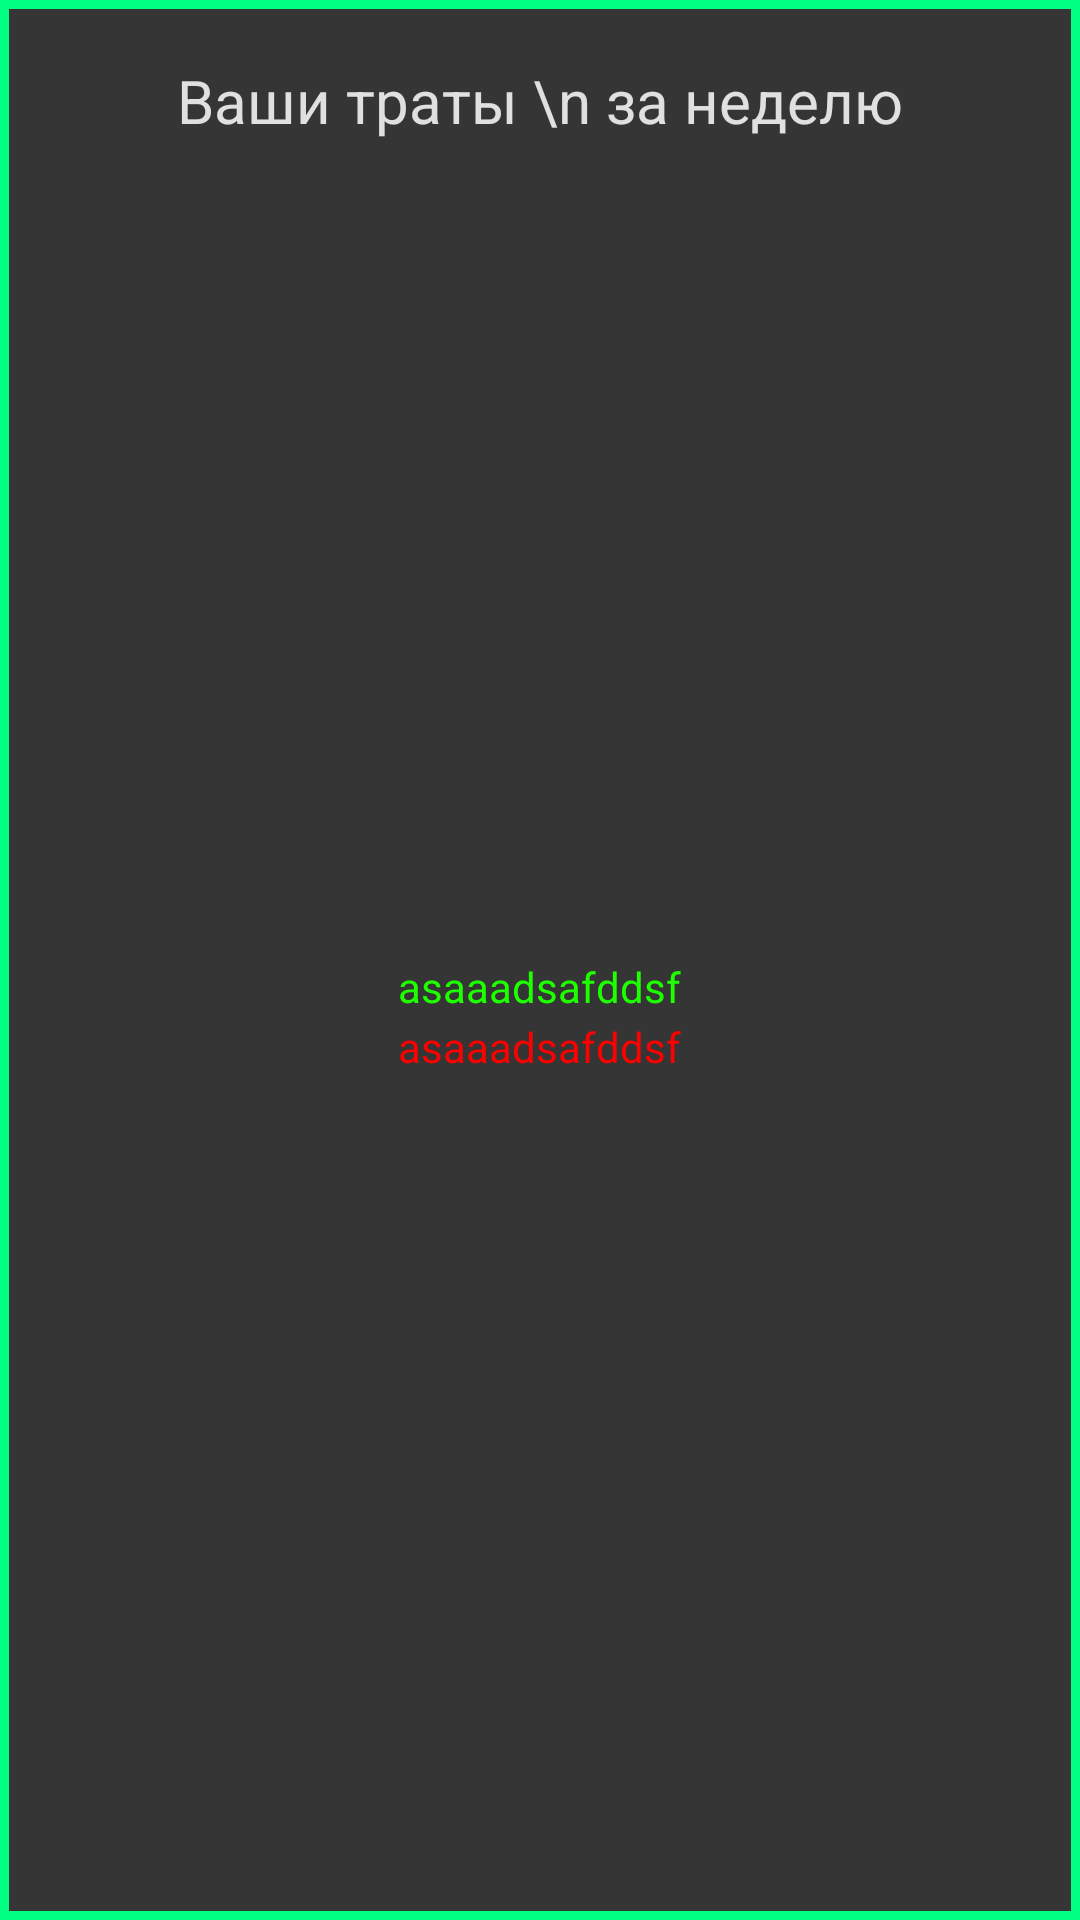

Write the Android layout XML for this screen, with the resource values it uses.
<!-- AndroidManifest.xml: application theme Base.Theme.MyBudget1 -->
<!-- res/layout/dialog_custom.xml -->
<?xml version="1.0" encoding="utf-8"?>
    <LinearLayout
        xmlns:android="http://schemas.android.com/apk/res/android"
        android:layout_width="match_parent"
        android:layout_height="match_parent"
        android:orientation="vertical"
        android:padding="20dp"
        android:background="@drawable/dialog_background"
        android:gravity="center">

<TextView
    android:layout_width="wrap_content"
    android:layout_height="wrap_content"
    android:text="Ваши траты \n за неделю"
    android:textColor="@color/white"
    android:layout_gravity="center_horizontal"
    android:textSize="20dp"
    android:layout_marginBottom="10dp"/>

    <LinearLayout
        android:layout_width="match_parent"
        android:layout_height="match_parent"
        android:gravity="center"
        android:orientation="vertical">

    <TextView
        android:id="@+id/doneText"
        android:layout_width="wrap_content"
        android:layout_height="wrap_content"
        android:textColor="@color/my_green"
        android:paddingTop="1dp"
        android:text="asaaadsafddsf"
        />

    <TextView
        android:id="@+id/notDoneText"
        android:textColor="@color/my_red"
        android:layout_width="wrap_content"
        android:layout_height="wrap_content"
        android:text="asaaadsafddsf"
        android:paddingTop="1dp"/>

    </LinearLayout>




    </LinearLayout>
<!-- resources referenced by this layout -->
<resources>
  <color name="my_green">#1EFF00</color>
  <color name="my_red">#FF0000</color>
  <color name="white">#E0E0E0</color>
  <!-- drawable dialog_background (drawable) -->
  <?xml version="1.0" encoding="utf-8"?>
  <shape xmlns:android="http://schemas.android.com/apk/res/android">
      <solid android:color="@color/my_darkl" />  
  
      <stroke android:width="3dp" android:color="@color/my_cyan"/>
      <padding android:left="20dp" android:right="20dp" android:top="20dp" android:bottom="20dp"/>
  </shape>
  <style name="Base.Theme.MyBudget1" parent="Theme.AppCompat.DayNight.NoActionBar">
          
          
      </style>
  <color name="my_darkl">#353535</color>
  <color name="my_cyan">#00FF82</color>
</resources>
